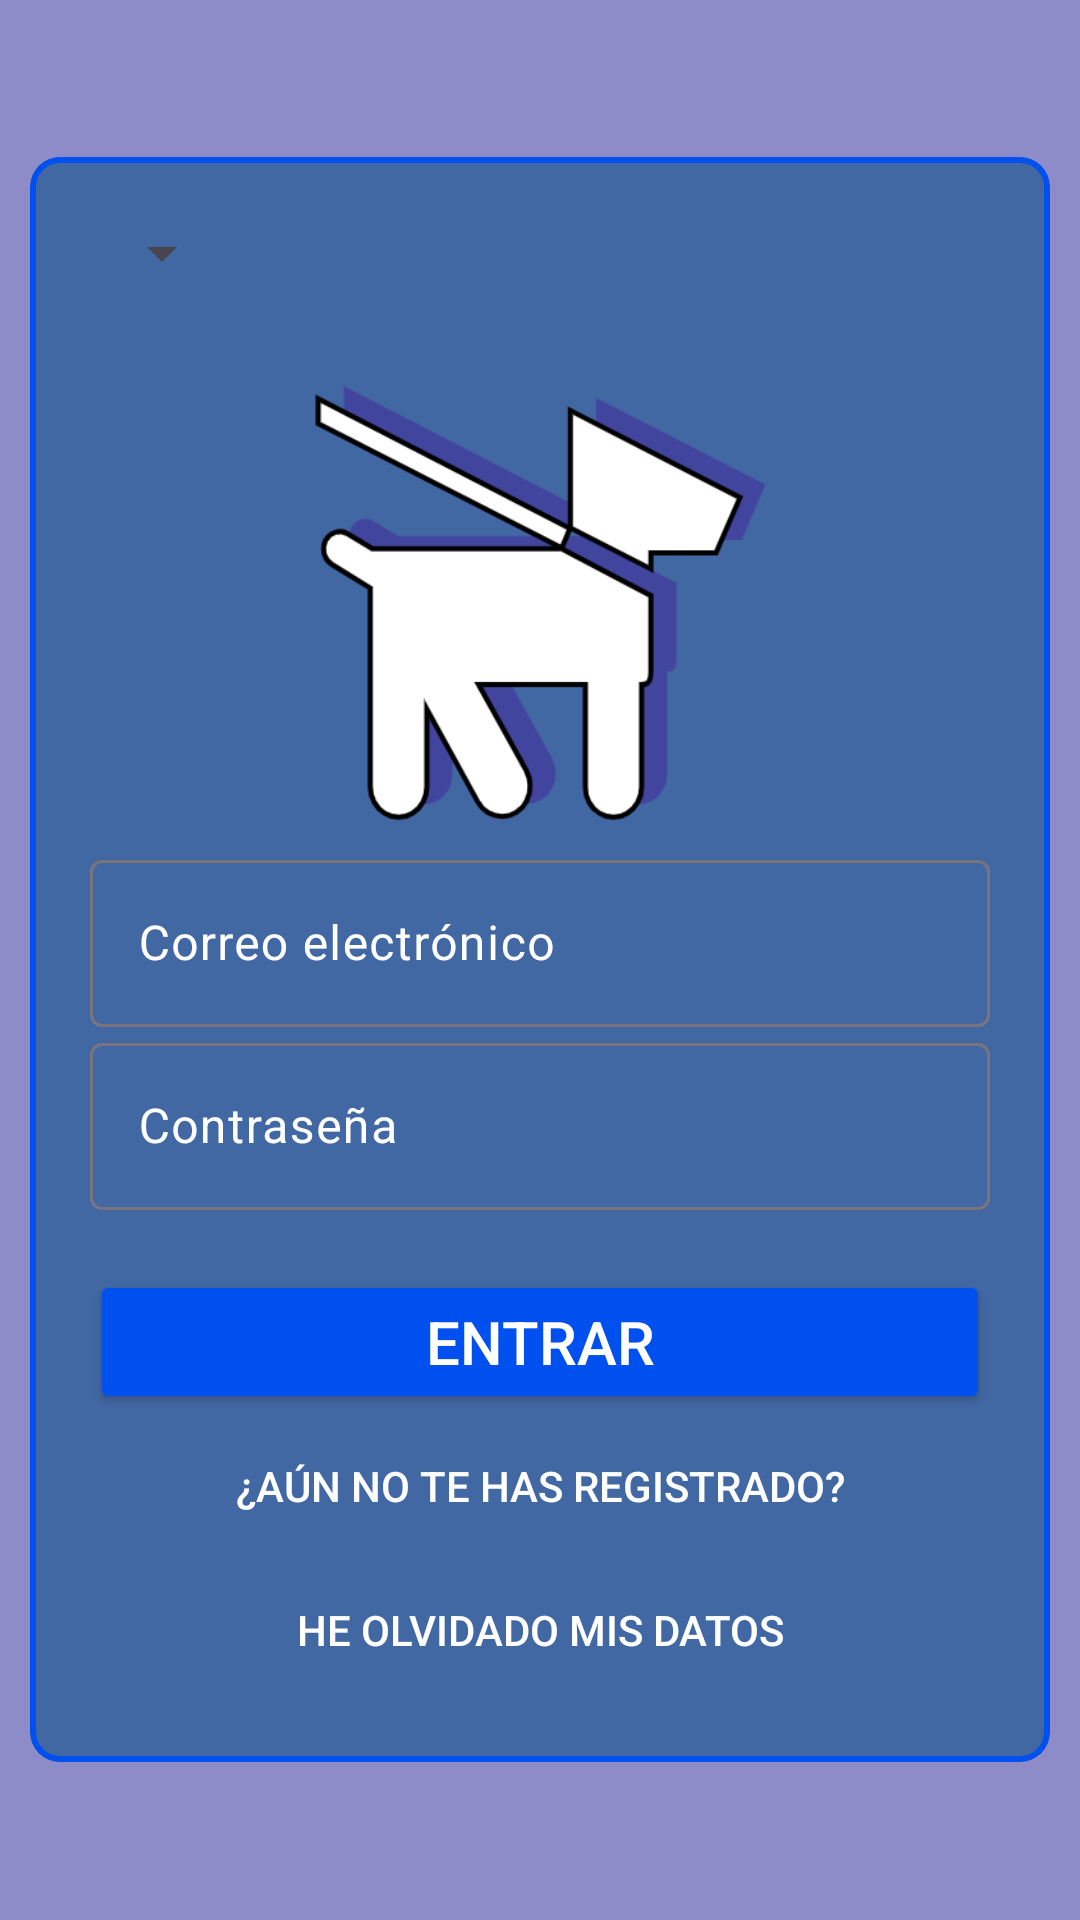

Produce the Android XML layout that renders to this screen, including the resource entries it uses.
<!-- AndroidManifest.xml: application theme Theme.Mascocuida -->
<!-- res/layout/activity_login.xml -->
<?xml version="1.0" encoding="utf-8"?>
<LinearLayout xmlns:android="http://schemas.android.com/apk/res/android"
    xmlns:app="http://schemas.android.com/apk/res-auto"
    xmlns:tools="http://schemas.android.com/tools"
    android:id="@+id/main"
    android:layout_width="match_parent"
    android:layout_height="match_parent"
    tools:context=".activities.LoginActivity"
    android:background="@color/purplebackground"
    android:orientation="vertical"
    android:gravity="center">

    <com.google.android.material.card.MaterialCardView
        android:layout_width="match_parent"
        android:layout_height="wrap_content"
        app:cardCornerRadius="10dp"
        android:layout_marginStart="10dp"
        android:layout_marginEnd="10dp"
        app:strokeColor="@color/mascoblue"
        app:strokeWidth="2dp"
        android:backgroundTint="@color/mascoemphasis"
        >

        <LinearLayout
            android:layout_width="match_parent"
            android:layout_height="wrap_content"
            android:orientation="vertical"
            android:padding="20dp">

            
            <Spinner
                android:id="@+id/language_spinner"
                android:layout_width="wrap_content"
                android:layout_height="wrap_content"
                android:layout_gravity="start"
                android:entries="@array/languages"
                android:layout_marginBottom="30dp"/>

            
            <ImageView
                android:id="@+id/applogo_imageview"
                android:layout_width="150dp"
                android:layout_height="150dp"
                android:layout_gravity="center"
                android:src="@drawable/logo_insideapp"
                android:contentDescription="TO /string /L10N"
                />

            
            <com.google.android.material.textfield.TextInputLayout
                android:layout_width="match_parent"
                android:layout_height="wrap_content"
                android:layout_marginTop="5dp"
                android:textColorHint="@color/white"
                >
                
                <EditText
                    android:id="@+id/user_email"
                    android:layout_width="match_parent"
                    android:layout_height="wrap_content"
                    android:hint="Correo electrónico"
                    android:textColorHint="@color/black"
                    android:inputType="textEmailAddress"
                    android:textColor="@color/black" />
            </com.google.android.material.textfield.TextInputLayout>

            <com.google.android.material.textfield.TextInputLayout
                android:layout_width="match_parent"
                android:layout_height="wrap_content"
                android:textColorHint="@color/white"
                >
                
                <com.google.android.material.textfield.TextInputEditText
                    android:id="@+id/user_password"
                    android:layout_width="match_parent"
                    android:layout_height="wrap_content"
                    android:hint="Contraseña"
                    android:textColorHint="@color/black"
                    android:inputType="textWebPassword"
                    android:textColor="@color/black" />
            </com.google.android.material.textfield.TextInputLayout>

            
            <Button
                android:id="@+id/button_login"
                android:layout_width="match_parent"
                android:layout_height="wrap_content"
                android:layout_marginTop="20dp"
                android:text="Entrar"
                android:textColor="@color/white"
                android:backgroundTint="@color/mascoblue"
                android:textSize="20sp"/>

            
            <Button
                android:id="@+id/button_register"
                android:layout_width="wrap_content"
                android:layout_height="wrap_content"
                android:layout_gravity="center"
                android:text="¿Aún no te has registrado?"
                android:background="@color/transparent"
                android:textColor="@color/white"/>

            
            <Button
                android:id="@+id/button_forgot"
                android:layout_width="wrap_content"
                android:layout_height="wrap_content"
                android:layout_gravity="center"
                android:text="He olvidado mis datos"
                android:background="@color/transparent"
                android:textColor="@color/white"/>

        </LinearLayout>

    </com.google.android.material.card.MaterialCardView>

</LinearLayout>
<!-- resources referenced by this layout -->
<resources>
  <color name="black">#FF000000</color>
  <color name="mascoblue">#0050EF</color>
  <color name="mascoemphasis">#4268a4</color>
  <color name="purplebackground">#8d8bc8</color>
  <color name="transparent">#00FFFFFF</color>
  <color name="white">#FFFFFFFF</color>
  <!-- drawable logo_insideapp: png bitmap (drawable, 23286 bytes) -->
  <style name="Theme.Mascocuida" parent="Base.Theme.Mascocuida" />
  <style name="Base.Theme.Mascocuida" parent="Theme.Material3.DayNight.NoActionBar">
          
          
      </style>
</resources>
